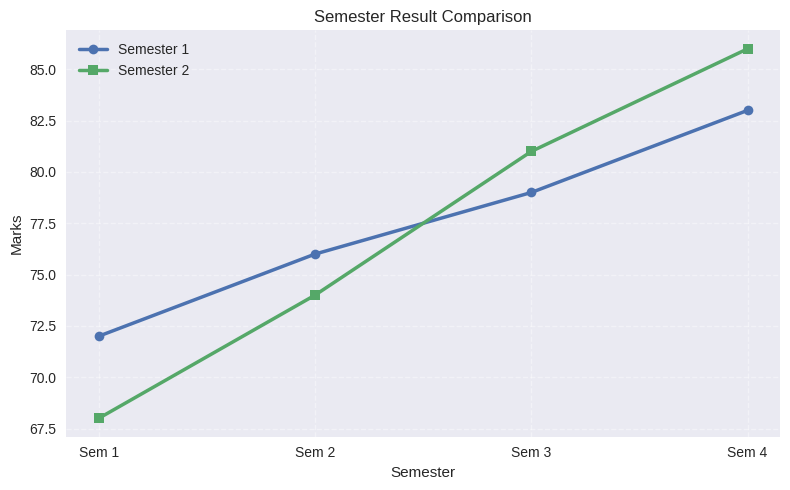

Python code for this plot: (Note: this script raises an exception after producing the figure.)
import matplotlib

matplotlib.use("Agg")

import matplotlib.pyplot as plt
from pathlib import Path


semesters = ["Sem 1", "Sem 2", "Sem 3", "Sem 4"]
semester_1 = [72, 76, 79, 83]
semester_2 = [68, 74, 81, 86]

plt.style.use("seaborn-v0_8")
fig, ax = plt.subplots(figsize=(8, 5))

ax.plot(semesters, semester_1, marker="o", linewidth=2.5, label="Semester 1")
ax.plot(semesters, semester_2, marker="s", linewidth=2.5, label="Semester 2")

ax.set_title("Semester Result Comparison")
ax.set_xlabel("Semester")
ax.set_ylabel("Marks")
ax.grid(True, linestyle="--", alpha=0.4)
ax.legend()

plt.tight_layout()
output_path = Path(__file__).with_name("semester_result_comparison.png")
plt.savefig(output_path, dpi=150)
print(f"Chart saved to {output_path}")
